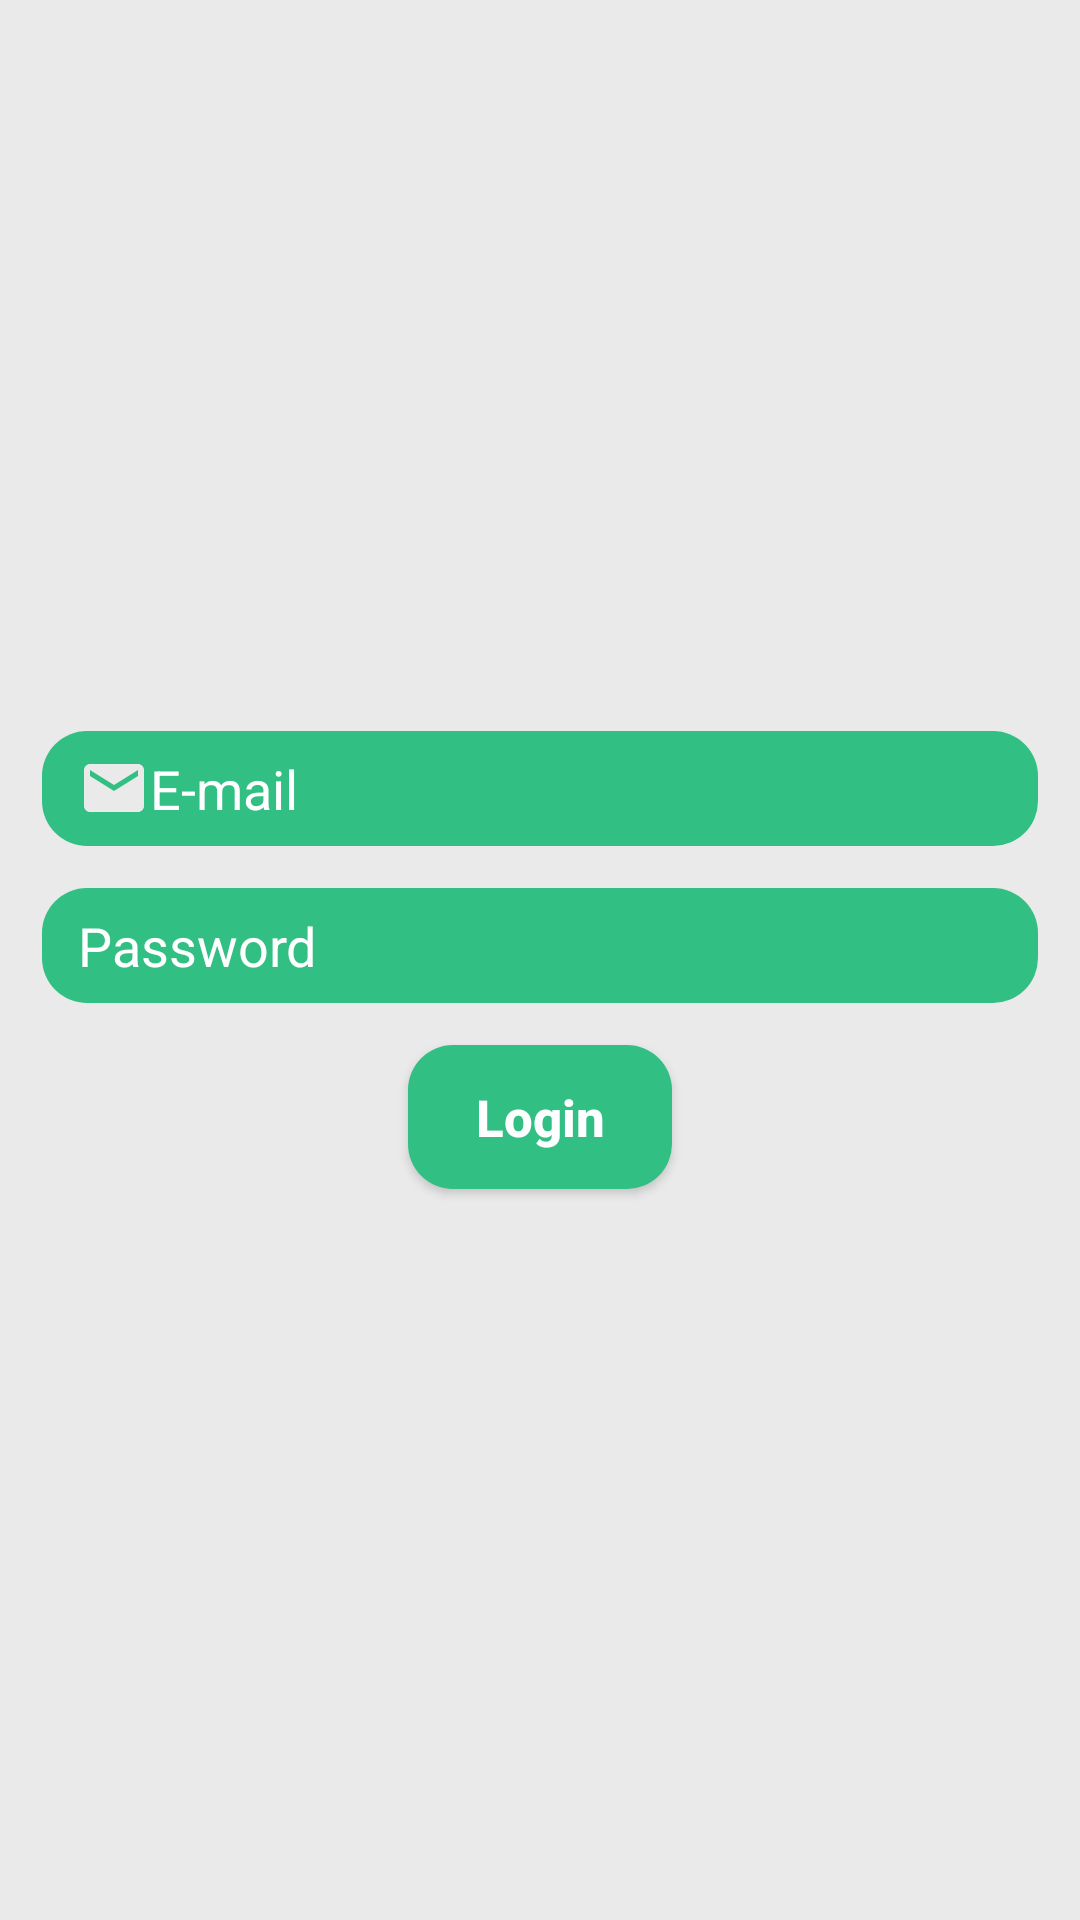

Here is an Android app screen rendered from its layout file. Give the layout XML and the strings, colors and styles it references.
<!-- AndroidManifest.xml: application theme Theme.TravelAssistant -->
<!-- res/layout/fragment_login.xml -->
<?xml version="1.0" encoding="utf-8"?>
<LinearLayout xmlns:android="http://schemas.android.com/apk/res/android"
    xmlns:tools="http://schemas.android.com/tools"
    android:layout_width="match_parent"
    android:layout_height="match_parent"
    android:orientation="vertical"
    tools:context=".fragment.LoginFragment"
    android:padding="7dp"
    android:gravity="center"
    android:background="#EAEAEA">

    <EditText
        android:id="@+id/login_e_mail_edittext"
        android:layout_width="match_parent"
        android:layout_height="wrap_content"
        android:hint="@string/e_mail"
        android:inputType="textEmailAddress"
        android:textColor="@android:color/white"
        android:textColorHint="@android:color/white"
        android:drawableStart="@drawable/email_24"
        tools:ignore="RtlSymmetry"
        android:paddingStart="12dp"
        android:paddingEnd="7dp"
        android:paddingBottom="7dp"
        android:paddingTop="7dp"
        android:layout_margin="7dp"
        android:maxLines="1"
        android:background="@drawable/custom_alert_background"/>

    <EditText
        android:id="@+id/login_password_edittext"
        android:layout_width="match_parent"
        android:layout_height="wrap_content"
        android:hint="@string/password"
        android:inputType="textPassword"
        android:textColor="@android:color/white"
        android:textColorHint="@android:color/white"
        android:drawableStart="@drawable/lock_24"
        android:paddingStart="12dp"
        android:paddingEnd="7dp"
        android:paddingBottom="7dp"
        android:paddingTop="7dp"
        tools:ignore="RtlSymmetry"
        android:layout_margin="7dp"
        android:maxLines="1"
        android:background="@drawable/custom_alert_background"/>

    <Button
        android:id="@+id/login_button"
        android:layout_width="wrap_content"
        android:layout_height="wrap_content"
        android:text="@string/login"
        android:textColor="@android:color/white"
        android:textStyle="bold"
        android:textSize="17sp"
        android:padding="5dp"
        android:layout_margin="7dp"
        android:textAllCaps="false"
        android:background="@drawable/custom_alert_background"
        android:layout_gravity="center_horizontal"/>

</LinearLayout>
<!-- resources referenced by this layout -->
<resources>
  <!-- drawable custom_alert_background (drawable) -->
  <?xml version="1.0" encoding="utf-8"?>
  <shape xmlns:android="http://schemas.android.com/apk/res/android"
      android:shape="rectangle">
  
      <solid android:color="@color/green2"/>
      <corners android:radius="15dp"/>
  
  </shape>
  <!-- drawable email_24 (drawable) -->
  <vector android:height="24dp" android:tint="#EAEAEA"
      android:viewportHeight="24" android:viewportWidth="24"
      android:width="24dp" xmlns:android="http://schemas.android.com/apk/res/android">
      <path android:fillColor="@android:color/white" android:pathData="M20,4L4,4c-1.1,0 -1.99,0.9 -1.99,2L2,18c0,1.1 0.9,2 2,2h16c1.1,0 2,-0.9 2,-2L22,6c0,-1.1 -0.9,-2 -2,-2zM20,8l-8,5 -8,-5L4,6l8,5 8,-5v2z"/>
  </vector>
  <string name="e_mail">E-mail</string>
  <string name="login">Login</string>
  <string name="password">Password</string>
  <style name="Theme.TravelAssistant" parent="Theme.AppCompat.DayNight.NoActionBar">
          
          <item name="colorPrimary">@color/green1</item>
          <item name="colorPrimaryVariant">@color/green1</item>
          <item name="colorOnPrimary">@color/white</item>
          
          <item name="colorSecondary">@color/teal_200</item>
          <item name="colorSecondaryVariant">@color/teal_700</item>
          <item name="colorOnSecondary">@color/black</item>
          
          <item name="android:statusBarColor" tools:targetApi="l">?attr/colorPrimaryVariant</item>
          
      </style>
  <color name="green2">#32BF84</color>
  <color name="green1">#048243</color>
  <color name="white">#FFFFFFFF</color>
  <color name="teal_200">#FF03DAC5</color>
  <color name="teal_700">#FF018786</color>
  <color name="black">#FF000000</color>
</resources>
